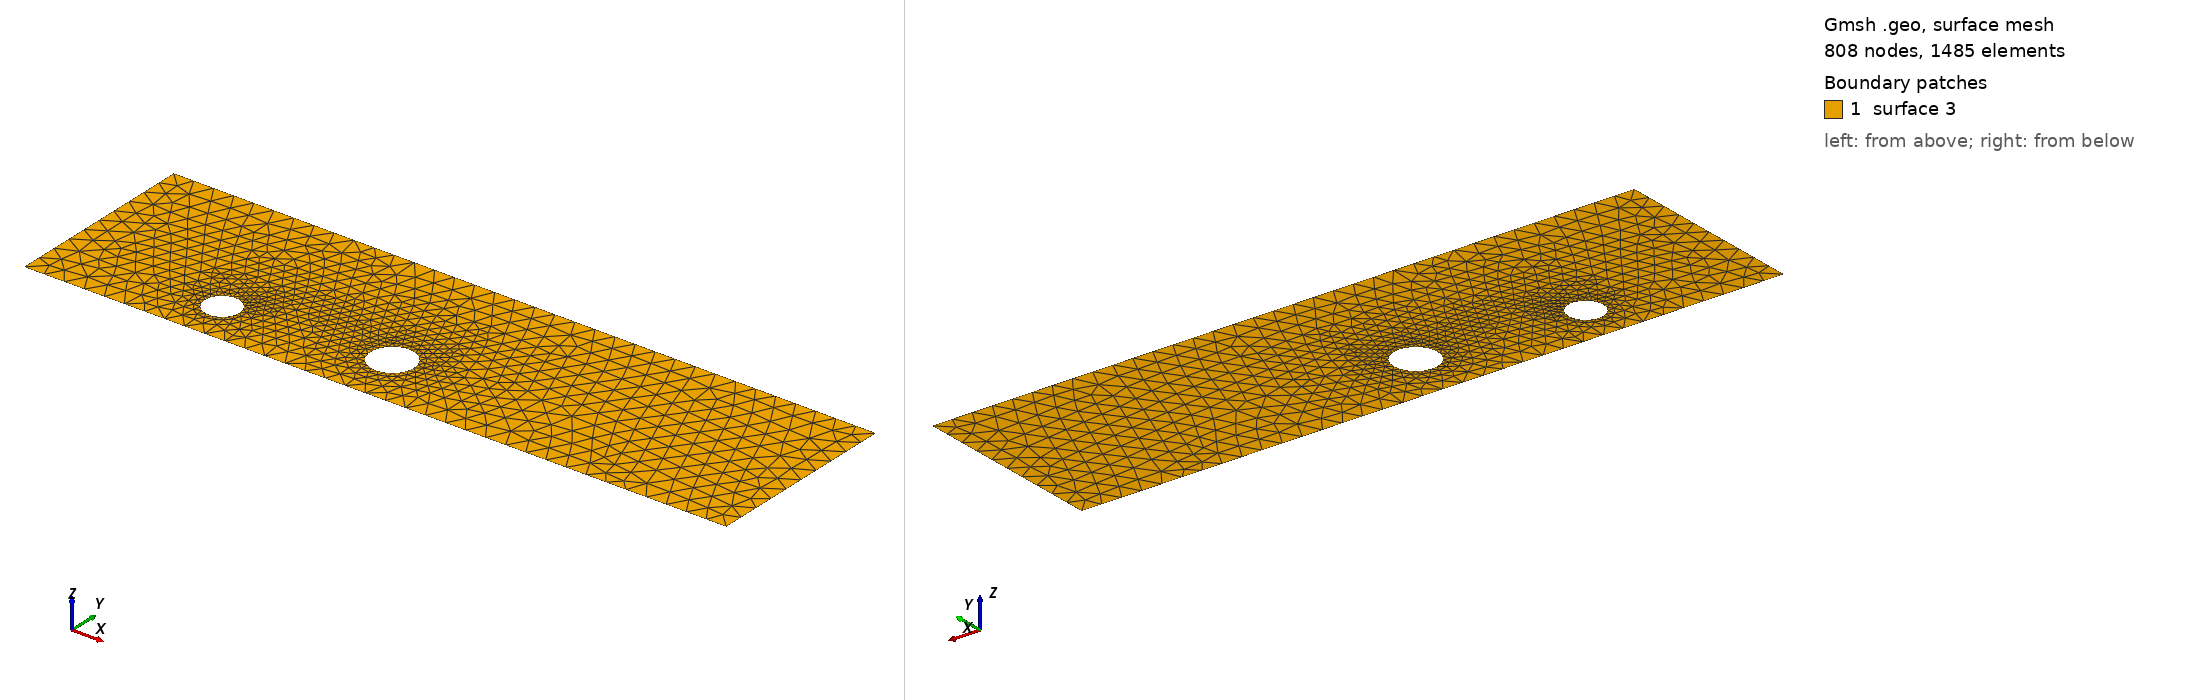

Gmsh geometry script, surface-meshed: 808 nodes, 1485 surface elements. Boundary patches (legend numbers): 1 surface 3. Left view from above one corner, right view from below the opposite corner. The script declares no physical surfaces, so the legend lists its geometric surfaces. The drawing asked Gmsh for element sizes between 1% and 20% of the model's largest extent; the script's own settings can give other sizes.

=== cad_379.geo (drawn) ===
//+
SetFactory("OpenCASCADE");
//+
Point(1) = {0.680606, -3.974764, 0.000000, 1.000000};
//+
Point(2) = {34.812887, -3.974764, 0.000000, 1.000000};
//+
Point(3) = {34.812887, 5.484707, 0.000000, 1.000000};
//+
Point(4) = {0.680606, 5.484707, 0.000000, 1.000000};
//+
Line(1) = {4, 1};
//+
Line(2) = {1, 2};
//+
Line(3) = {2, 3};
//+
Line(4) = {3, 4};
//+
Curve Loop(1) = {1, 2, 3, 4};
//+
Point(6) = {17.522637, -1.227717, 0.000000, 0.105491};
//+
Point(5) = {16.467725, -1.227717, 0.000000, 0.105491};
//+
Point(7) = {15.940270, -0.314137, 0.000000, 0.105491};
//+
Point(8) = {15.940270, -2.141297, 0.000000, 0.105491};
//+
Point(10) = {9.506366, -1.828960, 0.000000, 0.084436};
//+
Point(9) = {8.662010, -1.828960, 0.000000, 0.084436};
//+
Point(11) = {8.239832, -1.097726, 0.000000, 0.084436};
//+
Point(12) = {8.239832, -2.560194, 0.000000, 0.084436};
//+
Ellipse(5) = {6, 5, 7, 7};
//+
Ellipse(6) = {7, 5, 8, 8};
//+
Ellipse(7) = {8, 5, 6, 6};
//+
Curve Loop(2) = {5, 6, 7};
//+
Ellipse(8) = {10, 9, 11, 11};
//+
Ellipse(9) = {11, 9, 12, 12};
//+
Ellipse(10) = {12, 9, 10, 10};
//+
Curve Loop(3) = {8, 9, 10};
//+
Plane Surface(3) = {1, 2, 3};
//+
Physical Curve("INFLOW", 100) = {1};
//+
Physical Curve("OUTFLOW", 101) = {3};
//+
Physical Curve("WALL_BOUNDARY", 102) = {2, 4};
//+
Physical Curve("OBSTACLE", 103) = {5, 6, 7, 8, 9, 10};
